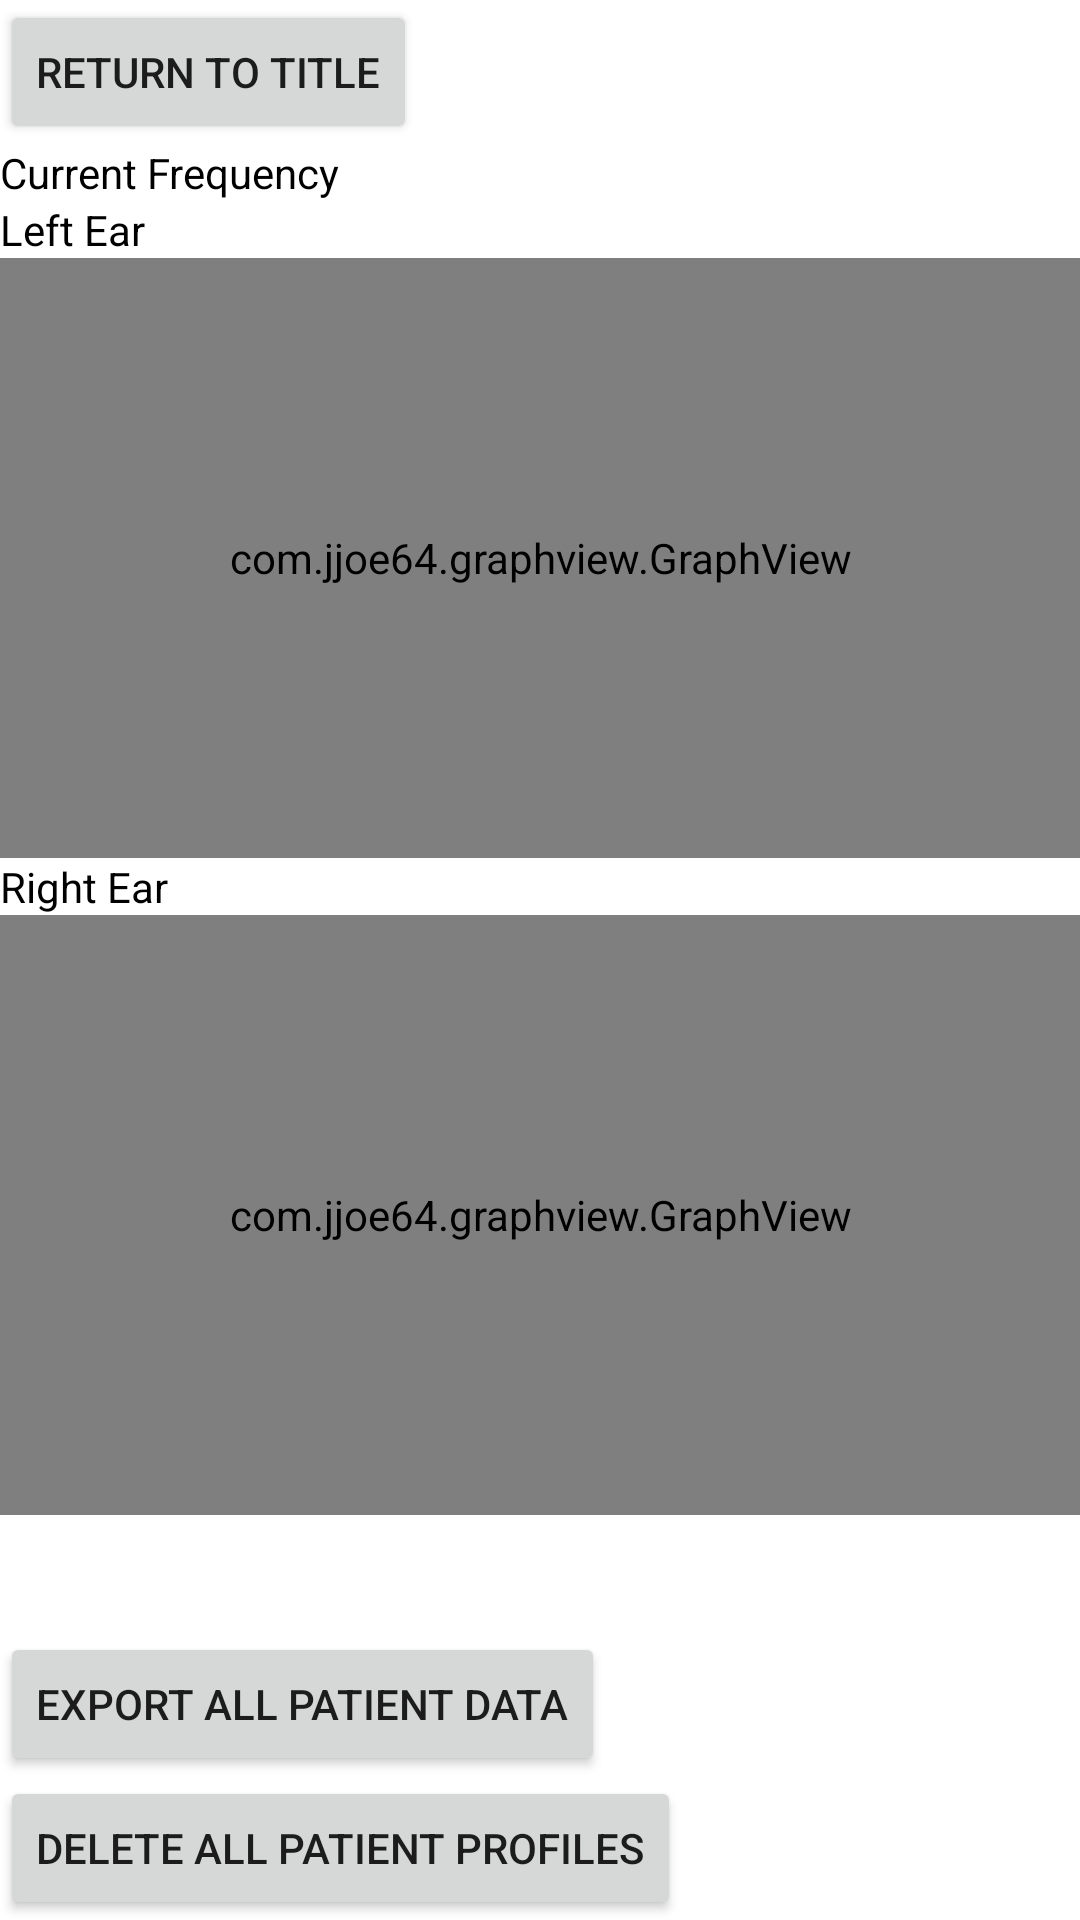

This screen was rendered from an Android layout file. Write that file and the resources it references.
<!-- AndroidManifest.xml: application theme Theme.FrontendHearingAmpApp -->
<!-- res/layout/activity_viewresults.xml -->
<LinearLayout xmlns:android="http://schemas.android.com/apk/res/android"
    xmlns:tools="http://schemas.android.com/tools"
    android:layout_width="match_parent"
    android:layout_height="match_parent"
    android:orientation="vertical"
    android:background="#FFFFFF"
    tools:context=".ViewResultsActivity">

    <Button
        android:id="@+id/returnToTitleButton"
        android:layout_width="wrap_content"
        android:layout_height="wrap_content"
        android:text="@string/return_to_title" />

    <TextView
        android:id="@+id/tvCurrentFrequency"
        android:layout_width="wrap_content"
        android:layout_height="wrap_content"
        android:textColor="#000000"
        android:text="@string/current_frequency" />

    <TextView
        android:layout_width="wrap_content"
        android:layout_height="wrap_content"
        android:textColor="#000000"
        android:text="@string/left_ear" />

    <com.jjoe64.graphview.GraphView
        android:id="@+id/leftEarGraph"
        android:layout_width="match_parent"
        android:layout_height="200dp"
        android:background="#FFFFFF" />

    <TextView
        android:layout_width="wrap_content"
        android:layout_height="wrap_content"
        android:textColor="#000000"
        android:text="@string/right_ear" />

    <com.jjoe64.graphview.GraphView
        android:id="@+id/rightEarGraph"
        android:layout_width="match_parent"
        android:layout_height="200dp"
        android:background="#FFFFFF" />

    <ExpandableListView
        android:id="@+id/expandableListView"
        android:layout_width="match_parent"
        android:layout_height="0dp"
        android:layout_weight="1"
        android:childDivider="#CCCCCC"
        android:divider="#AAAAAA"
        android:dividerHeight="0.5dp" />

    <Button
        android:id="@+id/btnExportAllPatientData"
        android:layout_width="wrap_content"
        android:layout_height="wrap_content"
        android:text="@string/export_all_patient_data" />

    <Button
        android:id="@+id/btnDeleteAllPatientProfiles"
        android:layout_width="wrap_content"
        android:layout_height="wrap_content"
        android:text="@string/delete_all_patient_profiles" />
</LinearLayout>
<!-- resources referenced by this layout -->
<resources>
  <string name="current_frequency">Current Frequency</string>
  <string name="delete_all_patient_profiles">Delete All Patient Profiles</string>
  <string name="export_all_patient_data">Export All Patient Data</string>
  <string name="left_ear">Left Ear</string>
  <string name="return_to_title">Return to Title</string>
  <string name="right_ear">Right Ear</string>
  <style name="Theme.FrontendHearingAmpApp" parent="Base.Theme.FrontendHearingAmpApp" />
  <style name="Base.Theme.FrontendHearingAmpApp" parent="Theme.MaterialComponents.DayNight.NoActionBar">
          
          <item name="colorPrimary">@color/purple_500</item>
          <item name="colorPrimaryVariant">@color/purple_700</item>
          <item name="colorOnPrimary">@color/white</item>
          <item name="colorSecondary">@color/teal_200</item>
          <item name="colorSecondaryVariant">@color/teal_700</item>
          <item name="colorOnSecondary">@color/black</item>
      </style>
  <!-- not gathered from this repository: default colours our renderer supplied (Android Studio template values) -->
  <color name="purple_500">#FF6200EE</color>
  <color name="purple_700">#FF3700B3</color>
  <color name="teal_200">#FF03DAC5</color>
  <color name="teal_700">#FF018786</color>
  <color name="black">#FF000000</color>
  <color name="white">#FFFFFFFF</color>
</resources>
